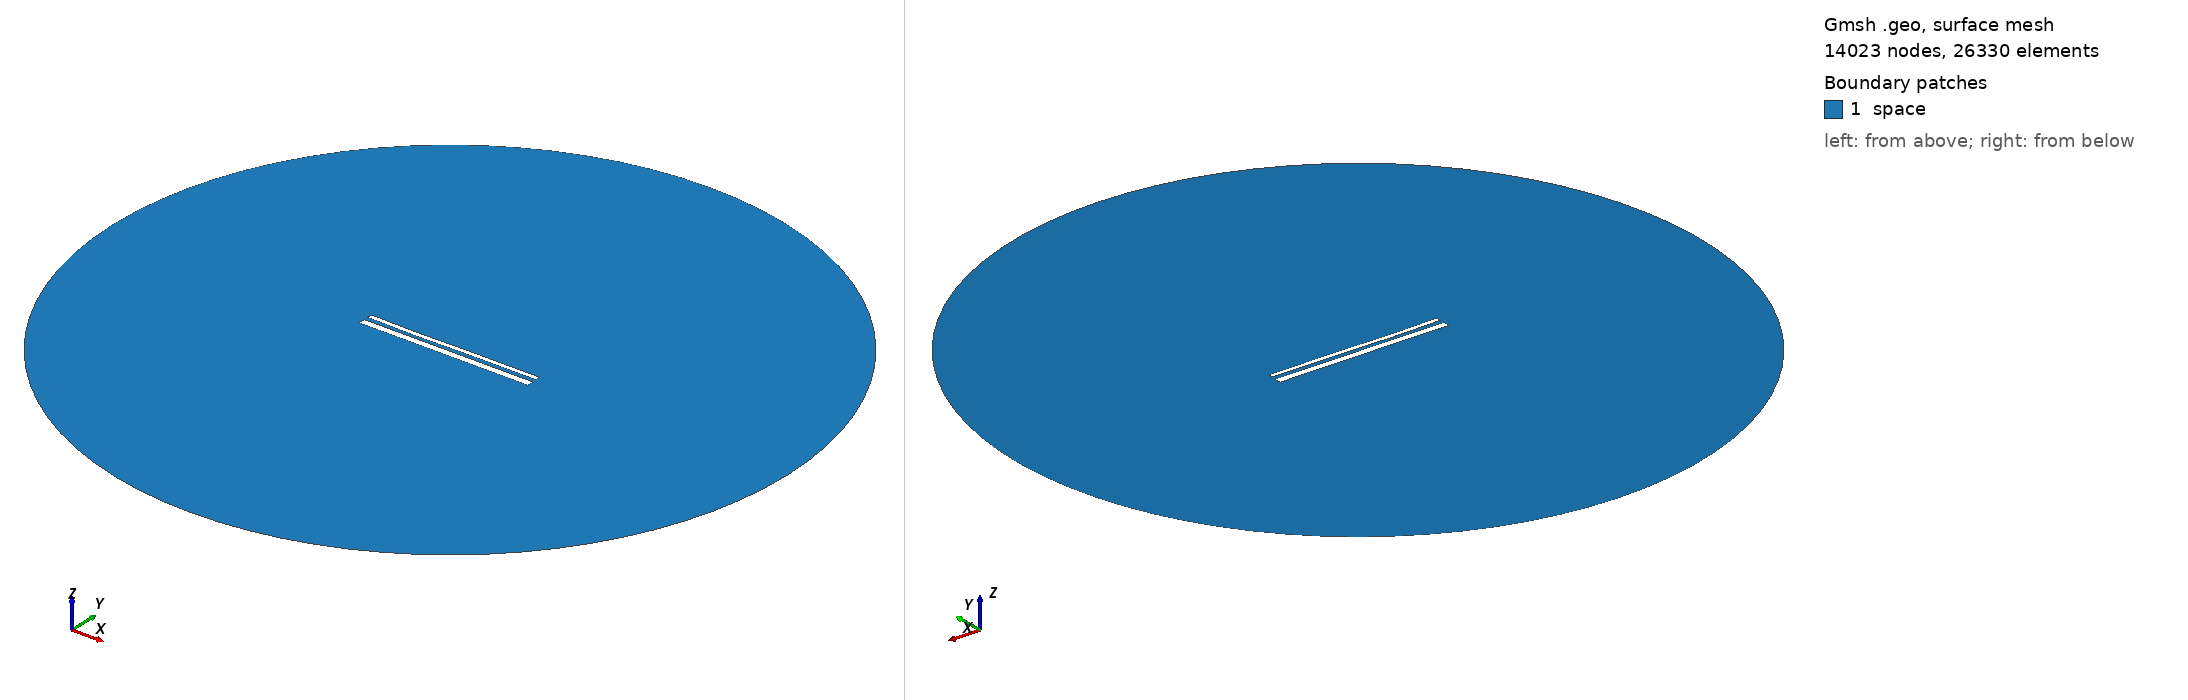

Gmsh geometry script, surface-meshed: 14023 nodes, 26330 surface elements. Boundary patches (legend numbers): 1 space. Left view from above one corner, right view from below the opposite corner. Legend entries are the model's physical surfaces. The drawing asked Gmsh for element sizes between 1% and 20% of the model's largest extent; the script's own settings can give other sizes.

=== 14502.geo (drawn) ===
//---------------------------------------
// Geometry kernel
//---------------------------------------

SetFactory("OpenCASCADE");



//---------------------------------------
// Parameters of the geometry
//---------------------------------------

// Overetch of the upper plate
overetch = 0.5;

// Distance between the plates
distance = 2.25;

// Discretization over the x axis (for the deformation)
nx = 50; 

// Length of the plate
L = 100 - overetch; 

// Number of modes
n = 4; 

// 1st mode coefficient
coeff(1) = -0.075;
beta(1) = 0.596864 * 3.1415926535 / L;

// 2nd mode coefficient
coeff(2) = -0.15;
beta(2) = 1.49418 * 3.1415926535 / L;

// 3rd mode coefficient
coeff(3) = -0.15;
beta(3) = 2.50025 * 3.1415926535 / L;

// 4th mode coefficient
coeff(4) = -0.075;
beta(4) = 3.49999 * 3.1415926535 / L;



//---------------------------------------
// Upper plate (deformed rectangle)
//---------------------------------------

// Coordiantes of the upper plate
xmin = -50;
xmax = 50 - overetch;

// Height of the upper plate
yheight = 4 - 2 * overetch;

// Indexes of the points
UpperID[] = {};
LowerID[] = {};
LeftID[] = {};
RightID[] = {};

// Point index
p = 1;

// Horizontal edges
For i In {1:nx}
    x = xmin + (i-1)*(xmax - xmin)/(nx-1);

    y_bottom = distance / 2 + overetch;
    For j In {1:n}
        C = (Cosh(beta(j)*L) + Cos(beta(j)*L)) / (Sinh(beta(j)*L) + Sin(beta(j)*L));
        y_bottom  = y_bottom + coeff(j) * (Cosh(beta(j)*(x+50)) - Cos(beta(j)*(x+50)) - C * (Sinh(beta(j)*(x+50)) - Sin(beta(j)*(x+50))));
    EndFor

    y_top = y_bottom + yheight;

    Point(p) = {x, y_top, 0, 1.0};
    UpperID[i] = p;
    p = p + 1;

    Point(p) = {x, y_bottom, 0, 1.0};
    LowerID[i] = p;
    p = p + 1;
EndFor

// Create point lists
UpperPts[] = {}; LowerPts[] = {};
For i In {1:nx}
  UpperPts[] += {UpperID[i]};
  LowerPts[] += {LowerID[i]};
EndFor

// Build splines
Spline(1) = {UpperPts[]};
Spline(2) = {LowerPts[]};
Line(3) = {LowerPts[nx-1], UpperPts[nx-1]};
Line(4) = {LowerPts[0], UpperPts[0]};

// Build the plane surface
Curve Loop(1) = {2, 3, -1, -4};
Plane Surface(1) = {1};



//---------------------------------------
// Lower plate (rectangle)
//---------------------------------------

// Vertices
Point(1001) = {-50, -1, 0, 1.0};
Point(1002) = { 50, -1, 0, 1.0};
Point(1003) = { 50,  -5, 0, 1.0};
Point(1004) = {-50,  -5, 0, 1.0};

// Edges
Line(5) = {1001, 1002};
Line(6) = {1002, 1003};
Line(7) = {1003, 1004};
Line(8) = {1004, 1001};

// Plane surface
Line Loop(2) = {5, 6, 7, 8};
Plane Surface(2) = {2}; 



//---------------------------------------
// Outer (fictious) boundary
//---------------------------------------

// Points
Point(1005) = {0, 0, 0};       // Center
Point(1006) = {200, 0, 0};     // Start point
Point(1007) = {0, 200, 0};     // 90 degrees
Point(1008) = {-200, 0, 0};    // 180 degrees
Point(1009) = {0, -200, 0};    // 270 degrees

// Circle arcs (each needs start, center, end)
Circle(9) = {1006, 1005, 1007};
Circle(10) = {1007, 1005, 1008};
Circle(11) = {1008, 1005, 1009};
Circle(12) = {1009, 1005, 1006};

// Plane surface for the entire domain
Curve Loop(3) = {9, 10, 11, 12};
Surface(3) = {3};

// Subtract the plates from the whole domain to obtain the actual domain where we want to solve the equations
BooleanDifference{ Surface{3}; Delete; }{ Surface{1}; Surface{2}; Delete; }




//---------------------------------------
// Transfinite Lines/Curves
//---------------------------------------

// Set the number of points on the boundaries
r = 7;

// Plates
Transfinite Curve {1, 2} = 50*r Using Progression 1;
Transfinite Curve {3, 4} = 2*r Using Progression 1;
Transfinite Line {5, 7} = 50*r Using Progression 1;
Transfinite Line {6, 8} = 2*r Using Progression 1;

// Outer boundary
Transfinite Line {9, 10, 11, 12} = 20 Using Progression 1;



//---------------------------------------
// Physical groups
//---------------------------------------                

// Physical curves (boundaries)
Physical Line("force_segment", 10) = {2};
Physical Line("upper_plate", 11) = {1, 3, 4};
Physical Line("lower_plate", 12) = {5, 6, 7, 8};
Physical Line("boundary", 20) = {9, 10, 11, 12};

// Physical Surfaces
Physical Surface("space", 30) = {3};



//---------------------------------------
// 6. Generate the Mesh
//---------------------------------------

// 2D mesh generation
Mesh 2;
